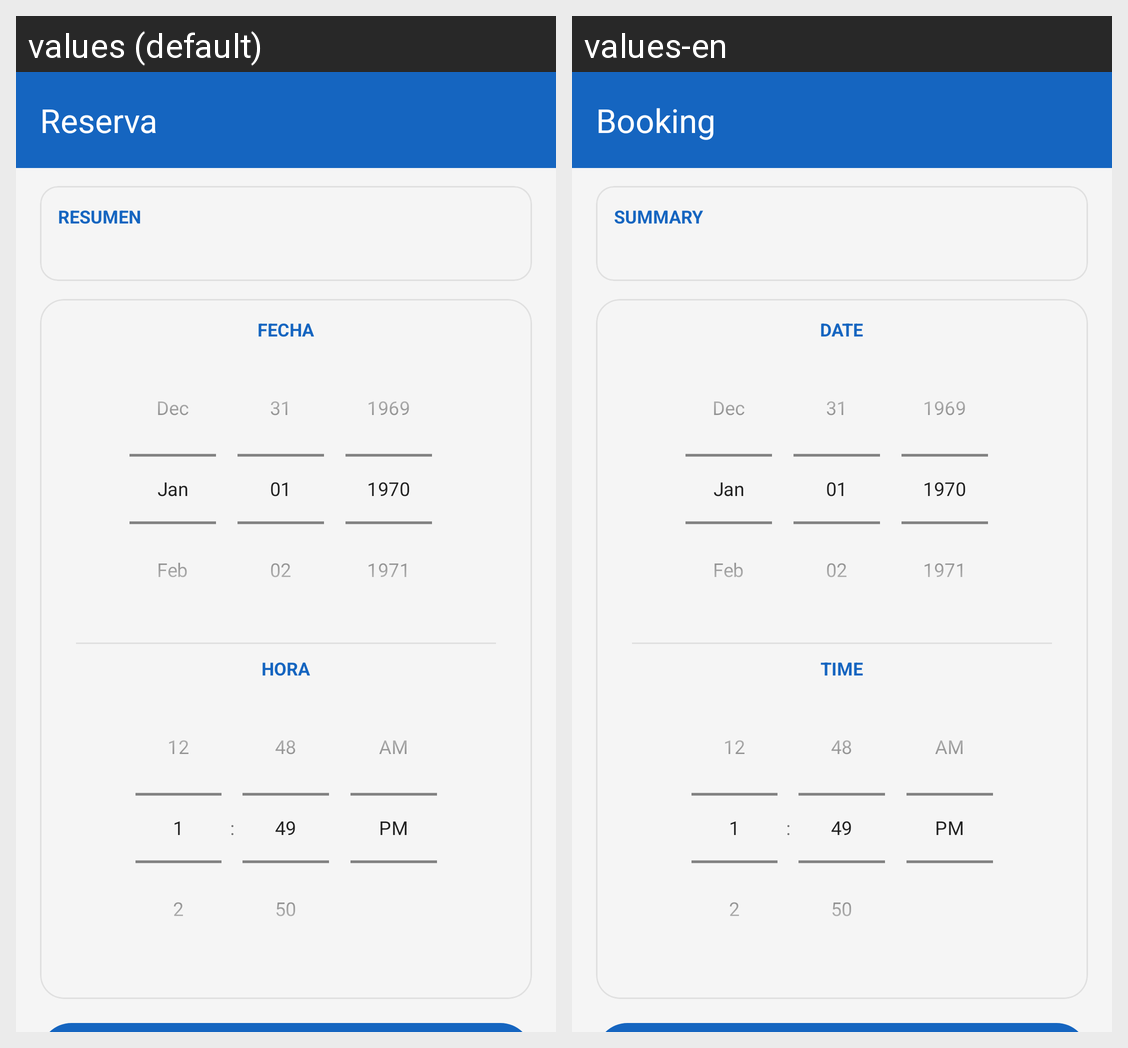

The Android screen above is rendered under two locales of the same app. Produce the string resources it draws, with the default and per-locale values.
Android screen res/layout/activity_reservation.xml rendered under 2 locales, left to right: values (default), values-en. Device: Nexus 5 (rendered at 1080×1920; each locale shown at half size, 540×960, under a caption strip naming it); theme Theme.Comuvicdam_tf_202526Dvargas.
Strings drawn on this screen, with the default value and each locale's value (text and hints the layout hard-codes, and strings that could not be matched under every locale, appear in the picture but are not listed):

reservation_title
  values: Reserva
  values-en: Booking

reservation_summary
  values: Resumen
  values-en: Summary

reservation_date
  values: Fecha
  values-en: Date

reservation_time
  values: Hora
  values-en: Time
